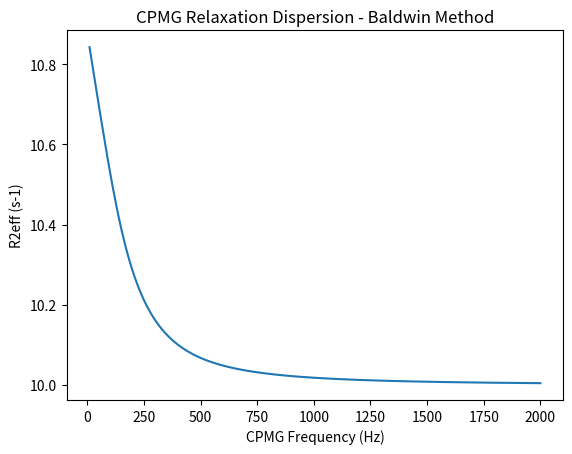

The script that saved this image:
#!/usr/bin/env python3
from math import atan2,cos,sin
import numpy as np

def cpmg_Baldwin(kex,pb,d_omega,ncyc,T_relax,R2A,R2B):
    # pa=(1-pb)
    keg=kex*(1-pb)
    kge=kex*pb
    deltaR2=R2B-R2A
    nu_cpmg=ncyc/T_relax
    tau_cpmg=T_relax/(4.0*ncyc)  #time for one free precession element

    #########################################################################
    #get the real and imaginary components of the exchange induced shift
    g1=2*d_omega*(deltaR2+keg-kge)                   #same as carver richards zeta
    g2=(deltaR2+keg-kge)**2.0+4*keg*kge-d_omega**2   #same as carver richards psi
    g3=cos(0.5*atan2(g1,g2))*(g1**2.0+g2**2.0)**(1/4.0)   #trig faster than square roots
    g4=sin(0.5*atan2(g1,g2))*(g1**2.0+g2**2.0)**(1/4.0)   #trig faster than square roots
    #########################################################################
    #time independent factors
    N=complex(kge+g3-kge,g4)            #N=oG+oE
    NNc=(g3**2.+g4**2.)
    f0=(d_omega**2.+g3**2.)/(NNc)              #f0
    f2=(d_omega**2.-g4**2.)/(NNc)              #f2
    #t1=(-dw+g4)*(complex(-dw,-g3))/(NNc) #t1
    t2=(d_omega+g4)*(complex(d_omega,-g3))/(NNc) #t2
    t1pt2=complex(2*d_omega**2.,-g1)/(NNc)     #t1+t2
    oGt2=complex((deltaR2+keg-kge-g3),(d_omega-g4))*t2  #-2*oG*t2

    #test for definition used in the appendix of the paper
    #f00=0.5*(complex(deltaR2+kex-g3,dw-g4))
    #oGt2=-2*(kge-f00)*t2

    Rpre=(R2A+R2B+kex)/2.0   #-1/Trel*log(LpreDyn)

    #do calc in np
    E0= 2.0*tau_cpmg*g3  #derived from relaxation       #E0=-2.0*tcp*(f00R-f11R)
    E2= 2.0*tau_cpmg*g4  #derived from chemical shifts  #E2=complex(0,-2.0*tcp*(f00I-f11I))
    E1=(complex(g3,-g4))*tau_cpmg    #mixed term (complex) (E0-iE2)/2
    ex0b=(f0*np.cosh(E0)-f2*np.cos(E2))               #real
    ex0c=(f0*np.sinh(E0)-f2*np.sin(E2)*complex(0,1.)) #complex
    ex1c=(np.sinh(E1))                                   #complex
    v3=np.sqrt(ex0b**2.-1)  #exact result for v2v3
    y=np.power((ex0b-v3)/(ex0b+v3),ncyc)
    v2pPdN=(( complex(deltaR2+kex,d_omega) )*ex0c+(-oGt2-kge*t1pt2)*2*ex1c)        #off diagonal common factor. sinh fuctions

    Tog=(((1+y)/2+(1-y)/(2*v3)*(v2pPdN)/N))     
    Minty=Rpre-ncyc/(T_relax)*np.arccosh((ex0b).real)-1/T_relax*np.log((Tog.real))  #estimate R2eff



    result=[]
    for i in range(len(ncyc)):
        result.append((nu_cpmg[i],Minty[i]))
    return result

if __name__ == "__main__":
    import matplotlib.pyplot as plt

    kex=1000.0
    pb=0.1
    d_omega=100.0
    R2A=10.0
    R2B=10.0
    T_relax=0.1

    ncyc=np.arange(1,201,1)
    result=cpmg_Baldwin(kex,pb,d_omega,ncyc,T_relax,R2A,R2B)
    x=[]
    y=[]
    for point in result:
        x.append(point[0])
        y.append(point[1])

    plt.plot(x,y)
    plt.xlabel('CPMG Frequency (Hz)')
    plt.ylabel('R2eff (s-1)')
    plt.title('CPMG Relaxation Dispersion - Baldwin Method')
    plt.show()
